Photos from the image-classification dataset "PWB Condition" in the GitHub repository jerichonaces/pwb-condition-classification. Its 2 classes are: good, no good.

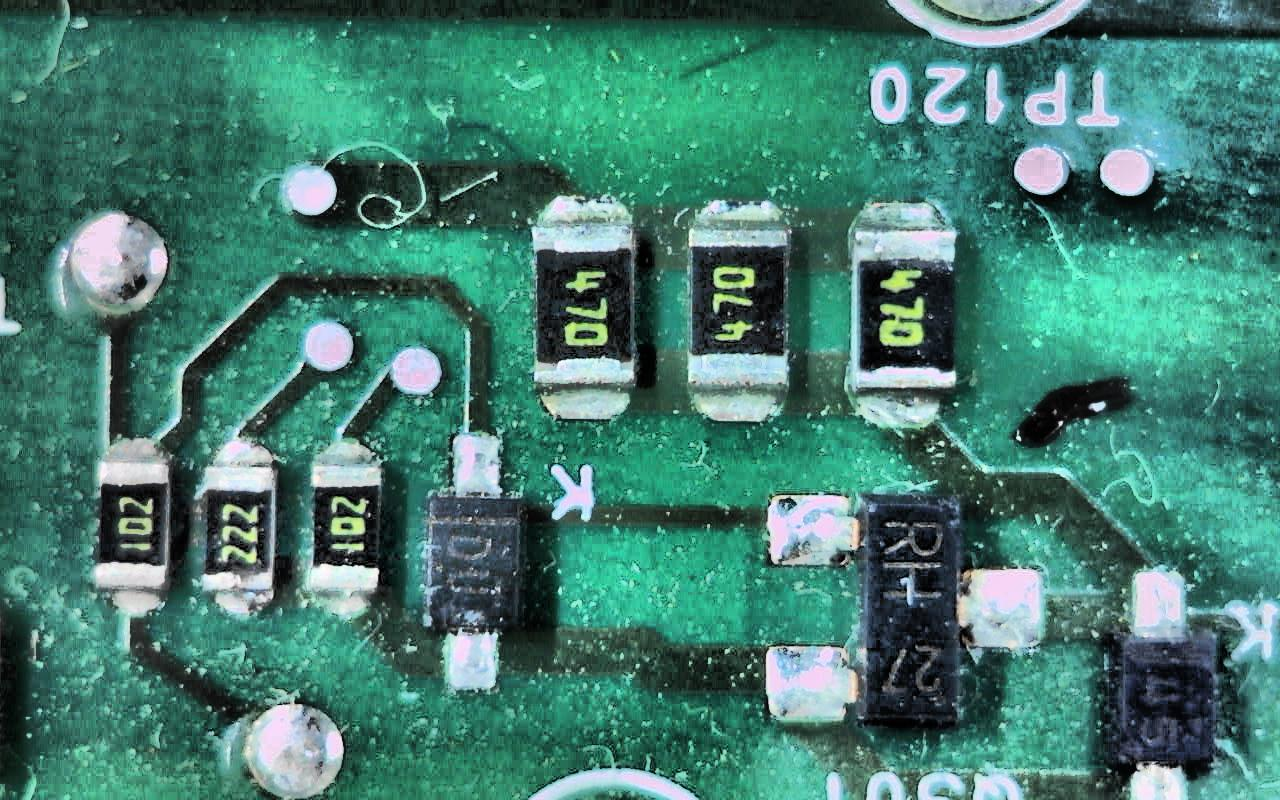
Label: no good

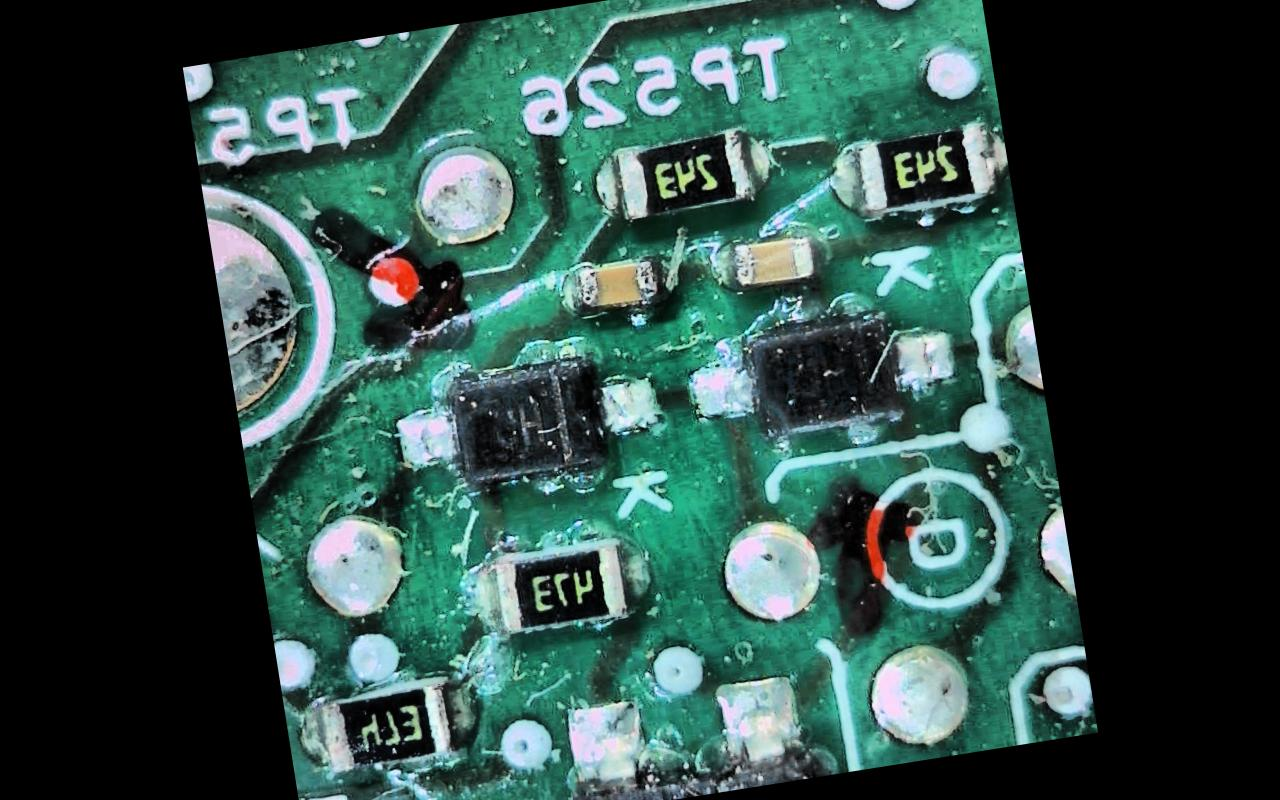
Label: no good

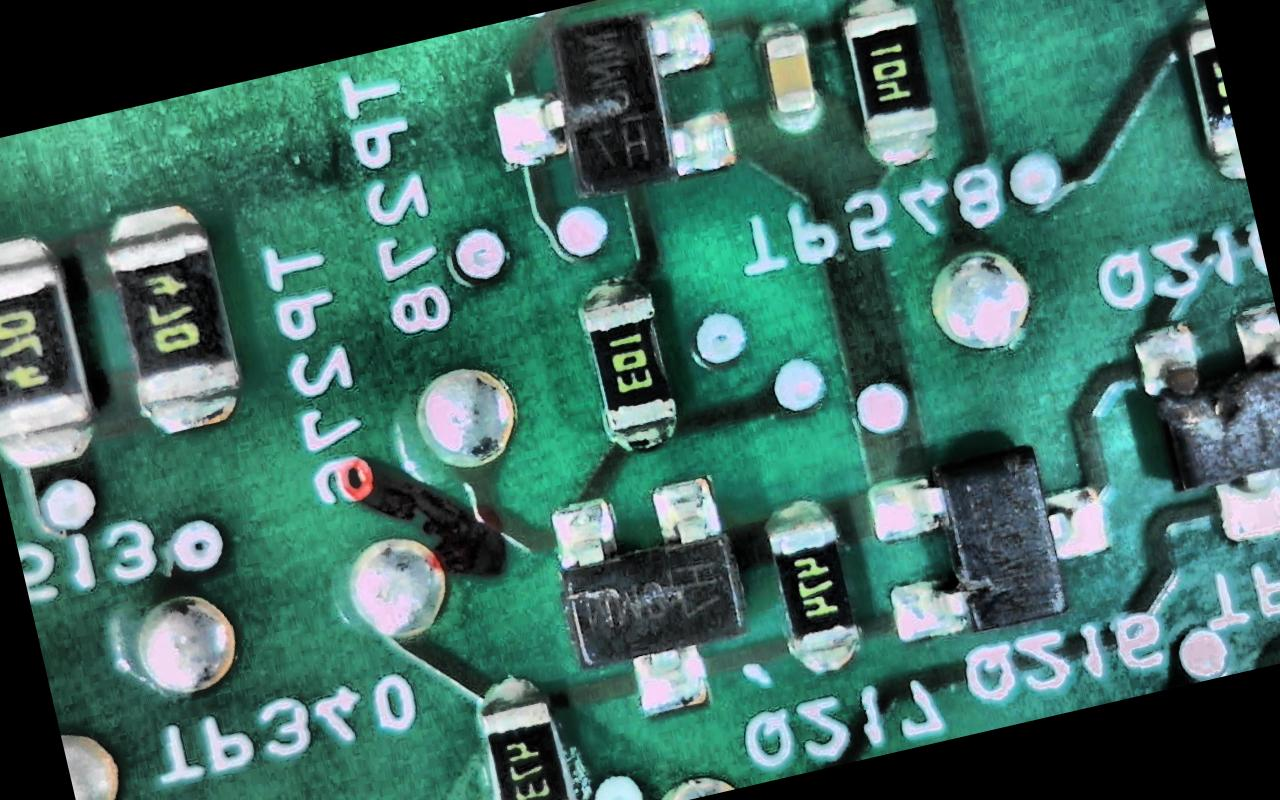
Label: good

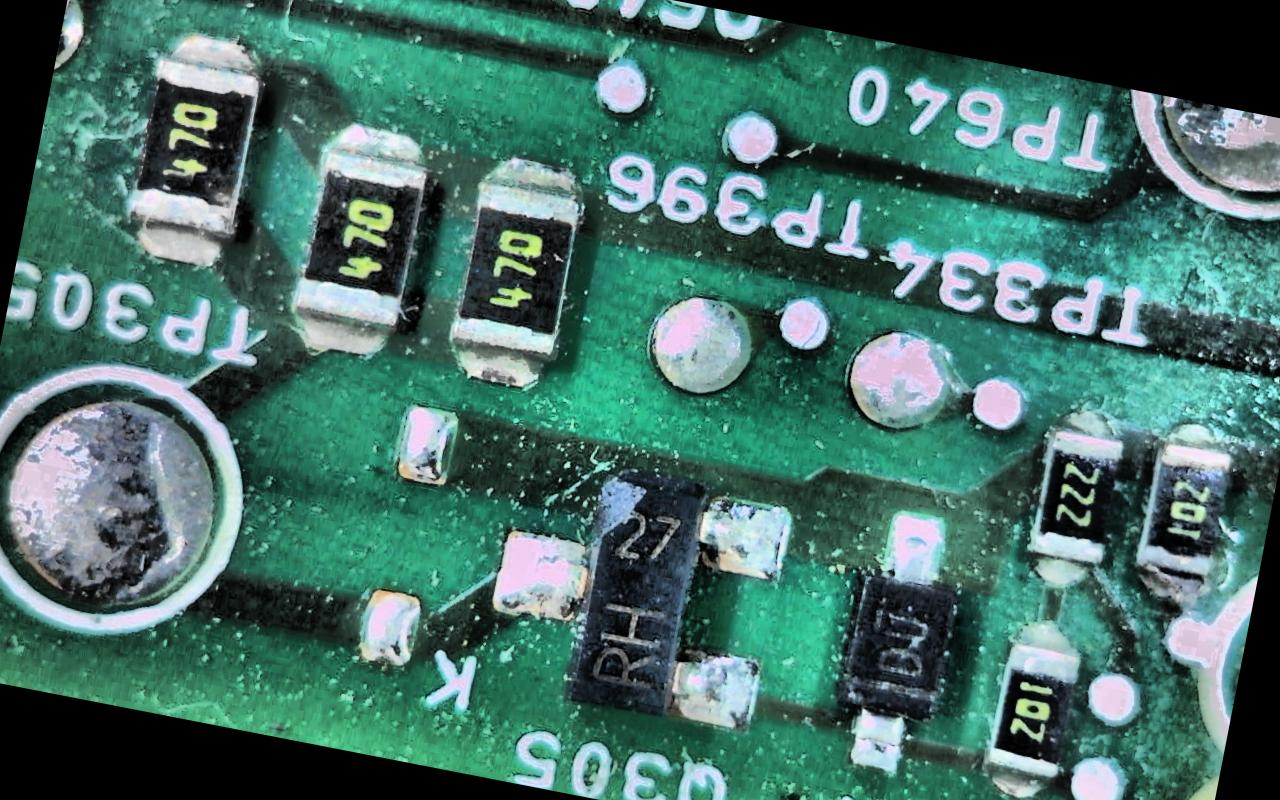
Label: no good

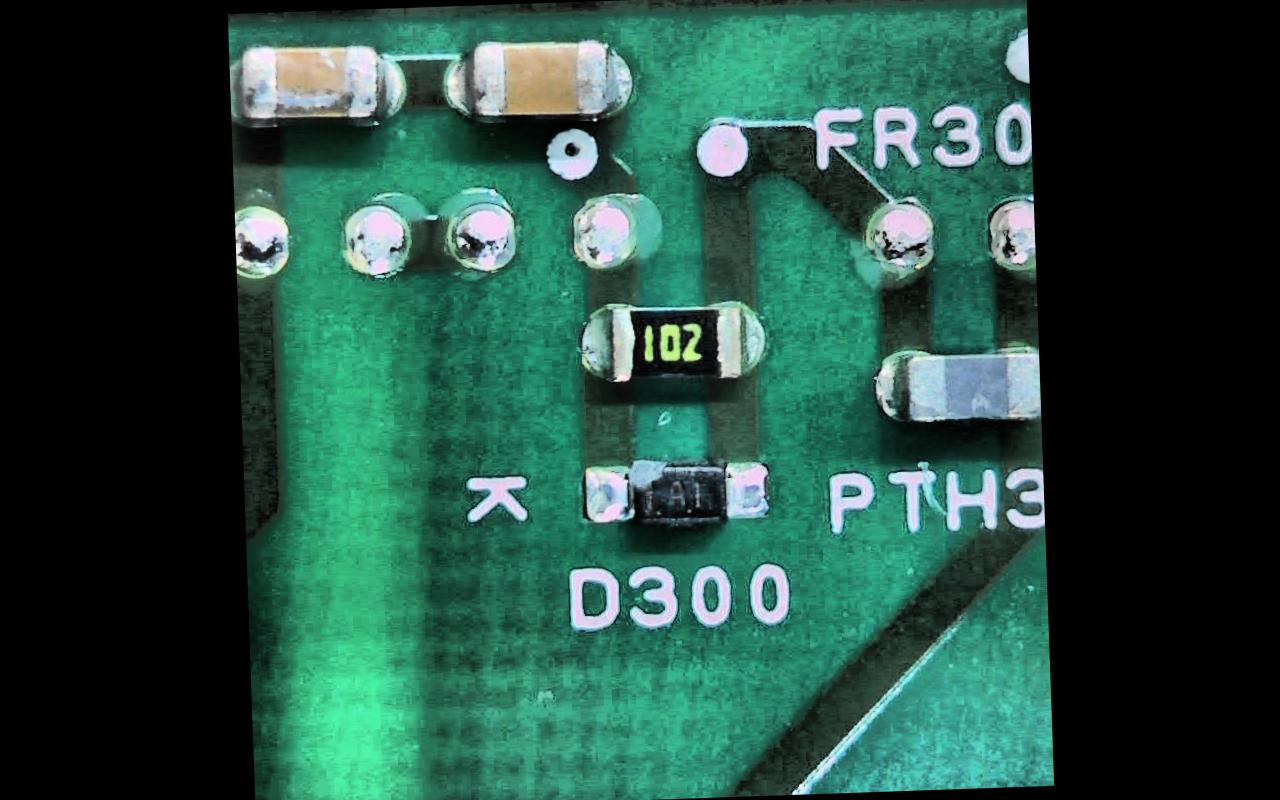
Label: good

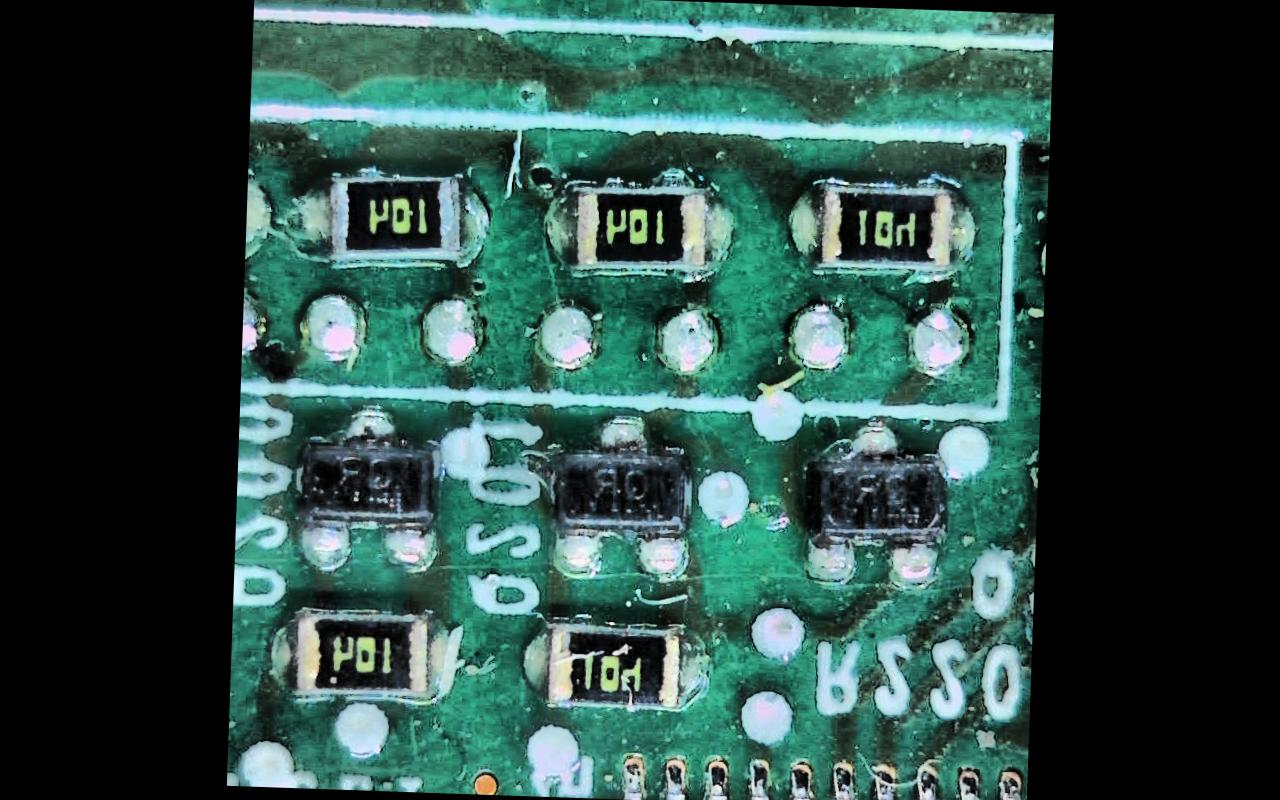
Label: no good
